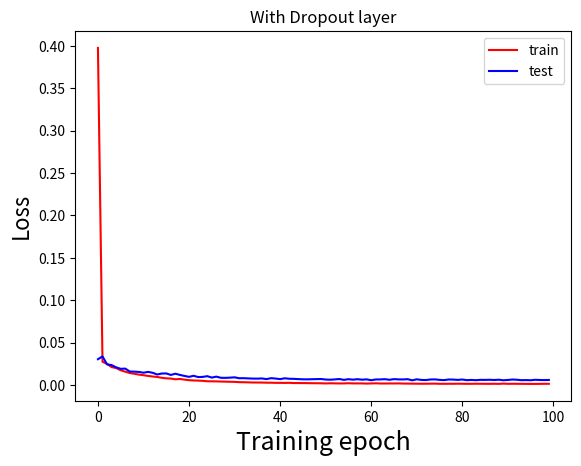

Write the Python code that produced this figure.
import numpy as np
import matplotlib.pyplot as plt

loss = [0.027224647648535164, 0.021320637641213811, 0.018878196411335514, 0.017778824630014334, 0.015600858959204192, 0.013998059622535404, 0.012246140470703937, 0.011089239766741289, 0.0097894512810040198, 0.0081272003013123685, 0.0071840696906127315, 0.005760840594643343]
val_loss = [0.025579933151232068, 0.021963533871246513, 0.018686153393109046, 0.018068034248194885, 0.017756668489370773, 0.015953016319122184, 0.015165062625869294, 0.014100797390982286, 0.012557051992460863, 0.013012994775798783, 0.013769479116322982, 0.01398238549657648]

loss50 = [0.027184398120991288, 0.021211008617205877, 0.018509207743115135, 0.016747159291668454, 0.014930836067030202, 0.013815753736811983, 0.012225380602020912, 0.01080445770936941, 0.0094832791671546329, 0.0080088660127918543, 0.0063257916942331535, 0.0049690630799246339, 0.0039471238199563488, 0.003168801864720394, 0.0023419508067502709, 0.0022314752857174724, 0.0015025463453062255, 0.0012242302268699471, 0.00095528023672135408, 0.00074784538819319582, 0.00060728741276185722, 0.00049841783274464681, 0.00045640209239722687, 0.00057672780423234464, 0.00074487659171329121, 0.0016225422944064532, 0.0044434585613757835, 0.0035924667089148269, 0.0016758284058048627, 0.0010623799186511697, 0.00055624277973646103, 0.00036971429712791054, 0.00027461918369013822, 0.00025949389401566257, 0.00030936856393214932, 0.00033640995689487526, 0.00032285103077547335, 0.00033532455447637005, 0.00038221186871539544, 0.00052970069759469146, 0.0025274660258641432, 0.0050122899501152708, 0.0024053728274303281, 0.0011313398427045403, 0.00057125419533162998, 0.00032477395434941524, 0.00023011832803033707, 0.00020064551088922467, 0.00019506193567345563, 0.00019848526983713707]
val_loss50 = [0.023034069909533456, 0.019991373851784129, 0.018249389460653215, 0.016882925104368385, 0.01670025416015096, 0.015530681585086815, 0.015572928448221576, 0.013666428171505976, 0.013574545211459867, 0.012857907539724711, 0.012439442833246135, 0.012491522157629628, 0.013108738373724086, 0.01244606335290629, 0.010655843379411532, 0.012724645695283044, 0.011689494961678093, 0.012708550110570531, 0.011193882850049739, 0.012053777662972312, 0.010716377530450844, 0.011762879408933037, 0.011811402807040001, 0.012290005252432467, 0.012379206786515997, 0.013429011408221069, 0.015392165839560885, 0.013536582487769684, 0.013407021408798682, 0.011537803689119828, 0.012775790296142819, 0.011241619952430773, 0.011353991944250182, 0.011329424382182793, 0.011535939774406491, 0.011228838157075555, 0.01259936751399319, 0.011582637446659121, 0.011618510861672572, 0.011719934512578432, 0.017517278239649919, 0.015191800753349688, 0.012786531107342658, 0.012270626023560022, 0.01183041725400372, 0.011792572205932579, 0.011119641365937481, 0.011767327915228422, 0.011628800377583326, 0.011960872221941971]

# Track1 without Dropout - Mar. 19, 2017
loss50=[0.029137744979443637, 0.021507104666483017, 0.014667602869669139, 0.01048446099664415, 0.0072292742958884638, 0.0056904474457871801, 0.0045425785473689508, 0.0034332993998265212, 0.0023590950003486077, 0.0017700905396607341, 0.0016084530598951786, 0.0015979286077247787, 0.001110491292413822, 0.00089940308359309957, 0.0010371579677038204, 0.001355605153259628, 0.00089167473056624017, 0.00080157220664043584, 0.0016567665966622496, 0.0017332567335514154, 0.0017160510564918205, 0.001089711845820246, 0.00086793982936713137, 0.00086154060568102567, 0.00067457276584756507, 0.00059292618054381581, 0.00051672118766907141, 0.00056154174584796665, 0.00043819161702788646, 0.00043593146006709762, 0.00042204097961343843, 0.00043680109834719091, 0.00068624568094546618, 0.0012175281814295232, 0.0017124133545064156, 0.0045325193631415546, 0.0059047979201846817, 0.0022935832533041178, 0.0010644699166816431, 0.00070401168565699303, 0.00048431266200608546, 0.00033066112643069143, 0.00026727649817792572, 0.00025434163250168573, 0.00022708436034025393, 0.0002381325223802885, 0.00026836342748022779, 0.00032313323744963252, 0.00034162405033221399, 0.00029097953988325005]
val_loss50=[0.023776009514186923, 0.016532026749262053, 0.013349820940341959, 0.010770162128419726, 0.0089766546109653535, 0.0081411899028013199, 0.0072904592551441922, 0.0057026961519045013, 0.0051802860891950724, 0.0046323966715162415, 0.0046415759814803659, 0.0047397668186993673, 0.0043870266166757483, 0.004482938935482809, 0.004781398872465828, 0.0043700425019470588, 0.0040930587872108149, 0.0041514711529976973, 0.0053236130556403825, 0.0044082586638951879, 0.0045011856474846765, 0.0043346060381629411, 0.0041126372724853829, 0.0044310327034450476, 0.0042663833939403459, 0.0037113797780585992, 0.0040100296902681257, 0.0036759714357568634, 0.0038890976726350204, 0.0042447456215297316, 0.0040672463635034158, 0.003782168042316045, 0.0045974344648866744, 0.0052542003406757147, 0.0066286361781437752, 0.0068520672694809088, 0.0075174782212487461, 0.0052447693009087283, 0.0049580213269493226, 0.0042782267238293016, 0.0049418761475529677, 0.0041596852982601984, 0.0044562027859973204, 0.0037266311311192164, 0.0041191364273181937, 0.0042675892028333296, 0.0042584462033011857, 0.0042885165064703691, 0.0041969042797924518, 0.0041175288320596214]

# Track1 without Dropout
loss50=[0.032394652374191771, 0.021306683655296053, 0.019041395747029836, 0.014779983881500459, 0.01073544380267919, 0.0081922508218252709, 0.0067682611614397047, 0.0059136305274742262, 0.0054114180089141917, 0.0045294794781897477, 0.0036194245747294845, 0.0030756120024944232, 0.0029865806999569114, 0.0028123507733255077, 0.0026109078019205052, 0.002150832333340211, 0.0018022896368957817, 0.0015753181219907812, 0.0016374973994400781, 0.0014698784993661027, 0.0016455031240419035, 0.0014845004399663291, 0.0013381122620583165, 0.0011775397682725558, 0.0012424150389546212, 0.0013742275035528097, 0.0018908884910617692, 0.0015732544777949215, 0.0015509266386984544, 0.0012950119166527682, 0.0012402096735356454, 0.0010593476357616588, 0.0010824088494868493, 0.0016131007896354292, 0.0012893299482041789, 0.0022592559055541104, 0.0015484105445302955, 0.0014919228247723066, 0.0011010051699578418, 0.0013864439016225221, 0.00098437507511309696, 0.0015722274560318222, 0.00118824029545201, 0.0010672430519104725, 0.0011814275699611838, 0.00096171100431847198, 0.00091968628262440041, 0.0008270535913128663, 0.00084648076863315662, 0.00092095381109267129]
val_loss50=[0.02291777931688899, 0.016622464891186954, 0.019817267271859871, 0.01135797997933176, 0.0084459040430588835, 0.0077679125526937112, 0.006344441795279143, 0.0061022985330396922, 0.0057938139933687988, 0.0046222132491719661, 0.005290589381084807, 0.0039103571154026255, 0.0044485201937374602, 0.0044149429010807038, 0.0039781652850615166, 0.0036500449829201453, 0.0033329674514425613, 0.0034470253668615722, 0.0038657598857790177, 0.0034325339254266266, 0.0033030066399922522, 0.003941715854472218, 0.0029423795576150741, 0.0032244146129195312, 0.0029768897983730937, 0.0031501154829516429, 0.0032830866371859448, 0.0037972150511120344, 0.0036316129394410725, 0.003880354833513032, 0.0032359413956129035, 0.0032431046679122014, 0.0032616382324124789, 0.0031838775295112455, 0.0036015772444245786, 0.0040346223142334221, 0.0040270525792315192, 0.0031838936336307648, 0.0028136486648950676, 0.003459850715517888, 0.0040335803297837135, 0.0034535751295572707, 0.0033586393119029796, 0.0030273992858113616, 0.0032269183403090275, 0.0022382826559780712, 0.0034338482183920525, 0.0031379749380998851, 0.0028683711141330734, 0.0031933971975705352]

# Combined data with Dropout
loss50=[0.027652456147203647, 0.020892903954828349, 0.018108742049581326, 0.015325639467814395, 0.013446474819856599, 0.012259811116598664, 0.010935271901278276, 0.0099842541680749963, 0.0088862448806218113, 0.0081382196787450744, 0.0072228144356218217, 0.0068704251781064492, 0.006261709991569251, 0.0055875575695681487, 0.0053119419113202794, 0.0050619233280728149, 0.0044018544649278108, 0.0039600073815623475, 0.0036159133931194729, 0.003389365426822459, 0.0032238820339220136, 0.0040020216975841906, 0.0049453336465325529, 0.003256027775076404, 0.0027490186745416762, 0.0025733446946217156, 0.0024053427185379002, 0.002239737320585849, 0.0020794646644544551, 0.0020806727733310854, 0.0020806863726079532, 0.0019550885458216555, 0.0019300670496610961, 0.0019069626933861327, 0.0020674408678944284, 0.0019764164803392267, 0.0021570624153673676, 0.002145862172140689, 0.0020330048023101321, 0.0018881391820790958, 0.0018175723030082293, 0.0016585812446926768, 0.0015908304616067811, 0.0016813372833413887, 0.0016737241574676367, 0.0016179766985886109, 0.001638559507942839, 0.001835213103867763, 0.0018711456781886208, 0.0019015563199229143]
val_loss50=[0.022540174224758035, 0.020000093233710409, 0.016482299937276294, 0.014508202712121082, 0.014376573610429731, 0.012084181622816114, 0.011270586231767002, 0.011994848982318599, 0.010546932241789833, 0.010189475050362742, 0.0097246499684757893, 0.0098853584294575012, 0.0093156046539612843, 0.0092220859227904687, 0.0097044457550407165, 0.0085627182745269259, 0.0083706658928369079, 0.0088813444269240736, 0.0077228738628590679, 0.0085241027149405343, 0.0084812730355198623, 0.010506458317662453, 0.009104417668806989, 0.0083494452227735622, 0.0086137449408259219, 0.0077626470812190724, 0.0081428054824258436, 0.0078728829440997961, 0.008555805891257014, 0.008211778575050269, 0.0082513816717623388, 0.008157728862562422, 0.0081877972397398566, 0.0081657546252407193, 0.0085044183567404268, 0.0082584811707234404, 0.0081246170642669188, 0.007643180039002862, 0.0083324373205186514, 0.0082384513449331905, 0.0081010897598214476, 0.0079239490516331626, 0.0081283892506600047, 0.0083286492613957267, 0.0081356920445779871, 0.0084782895239613361, 0.0079900146974890458, 0.0084713703794166238, 0.0081484730795857198, 0.0085114736087147161]

loss50=[0.39764655352600159, 0.027378747680906874, 0.024861519752834248, 0.021115398612989257, 0.01996689825941066, 0.017366598987702951, 0.015682225542203072, 0.014091724377932362, 0.013247624310033937, 0.012204795133339644, 0.011536356521778942, 0.01069006139867454, 0.0099989214096613196, 0.0094853053199908423, 0.0084776020939311674, 0.0078422668085257573, 0.0075769796250774292, 0.006716776201458571, 0.0070833241232254535, 0.0063275865304888946, 0.0056987148233204393, 0.0053047318663877272, 0.005163872937676132, 0.0048909946168828669, 0.0043690251894638564, 0.004319192869116634, 0.004254253654985384, 0.0040646313316261709, 0.0039300073451075, 0.0037941852507228676, 0.0036825316728517619, 0.0033486093759262066, 0.0032542299912718857, 0.0030977396811637599, 0.0029191258736813125, 0.002916787274628191, 0.002860638752262095, 0.0027066036084589596, 0.002691170797696174, 0.002529857387070969, 0.0025151690908102532, 0.0024498564922916036, 0.0025710681594976908, 0.0022630150989985547, 0.0022724208634449729, 0.0022415967319109197, 0.0021748475333426818, 0.0020908357659226054, 0.0020430409074825352, 0.0019971407042206845, 0.0018305492827728872, 0.0020029755706216469, 0.0019124597742346712, 0.0018204027735349219, 0.0018634477673175698, 0.0020611562109487946, 0.0018785443858668415, 0.0018533962733683087, 0.0018516036106728463, 0.001670397637188778, 0.0018162157826451799, 0.001976964023170246, 0.0017696858986714331, 0.0017539319391297991, 0.0018274182320705482, 0.001785938114717534, 0.0018725389900106576, 0.0016935950155854912, 0.001644084555169885, 0.0015835789258673374, 0.001527590902891302, 0.0014657063690799584, 0.0014939130024237703, 0.001555696437736192, 0.0016077348211359593, 0.0014085099382180086, 0.0013879248050517887, 0.0014435758975158502, 0.0014143812225504953, 0.0015210681750486318, 0.0014563178883925561, 0.0013726799136182198, 0.0013932897640641108, 0.0014708131623630356, 0.0014387791126554462, 0.0013817166467519125, 0.0013673585555237216, 0.0014374595606476412, 0.0013114779131821774, 0.0016071858922071102, 0.0013696926094437113, 0.0014288501263583241, 0.0014000987398013265, 0.001346599272224829, 0.0013250421805624862, 0.0012522342402384991, 0.0012652604370742761, 0.0013161105473959295, 0.0014029185167483745, 0.0014030242546929329]
val_loss50=[0.03040467341933022, 0.033719957300202844, 0.024321768446576748, 0.023448247068028203, 0.02081720869555987, 0.019067150480619889, 0.019322836315379396, 0.015842326722943102, 0.015752931216364625, 0.01538353517281087, 0.014464011100252909, 0.015448396013531675, 0.014401758370945027, 0.012368404812438493, 0.013505353244162176, 0.013631162604121543, 0.011835409913205201, 0.013295957523622785, 0.01185629544968324, 0.010674262875570996, 0.0096013149174537446, 0.010853476433038821, 0.0093397778179325017, 0.0095330287374789328, 0.01039382777113337, 0.0087384567347322598, 0.0098499835487695243, 0.0084850927334601273, 0.008417006077769712, 0.0086453733331151653, 0.0090345843081082976, 0.007960795939421457, 0.0080204104188260229, 0.0077529735177151622, 0.0075584146439425411, 0.0074818893593031066, 0.0077084644224227131, 0.0069353663539222371, 0.008020204352986747, 0.007596878751659591, 0.006918003545940252, 0.0079112409915891684, 0.0073371772417664856, 0.0072381747140451364, 0.0069348885691476025, 0.0066978280538861155, 0.006651862692533826, 0.0068050374527346916, 0.0069474163919714714, 0.0070341704567657651, 0.0064315450451513457, 0.0062169580296724761, 0.0065791746807279507, 0.0070399624770627273, 0.0060374117447800834, 0.0068319189734413919, 0.0062994380124791445, 0.0068183592717895635, 0.0062562664730635579, 0.0066482918868681785, 0.0056116913057671618, 0.0065237040156378495, 0.0065534188365821023, 0.0068464896428993942, 0.0061560517801297742, 0.0069006709656360835, 0.0065993793295013748, 0.0065457242623342005, 0.0068509671176761443, 0.0055181819870107522, 0.0066972651843043322, 0.005978599621212834, 0.0058085893814213592, 0.0064863763470031166, 0.0066161363661755733, 0.0060190917481539657, 0.0057337318330962029, 0.0064822277603036353, 0.0063724987316897234, 0.0060066838404009351, 0.0064567074738785925, 0.0056749278753241228, 0.005970244639781244, 0.0056397276501725284, 0.0060755912948598735, 0.0059934199854566909, 0.0061680517240014082, 0.0058798376439931641, 0.0062179141463523189, 0.0055651013459838772, 0.0059222185034064736, 0.0064246705124363932, 0.006172702098899893, 0.0056330004688112225, 0.0057810681664537547, 0.0055852792196620675, 0.0061391945533852332, 0.0058703706591196258, 0.0057934205087234519, 0.0059322542815364579]

#plt.scatter(uniq_label, ucount)
x = np.arange(0., 50, 1)
x = np.arange(0., 100, 1)
line1, = plt.plot(x, loss50, 'r', label='train')
line2 = plt.plot(x, val_loss50, 'b', label='test')
plt.legend(loc='upper right')
plt.title('With Dropout layer')
plt.xlabel('Training epoch', fontsize=18)
plt.ylabel('Loss', fontsize=16)
plt.show()
#plt.savefig('test.jpg')
